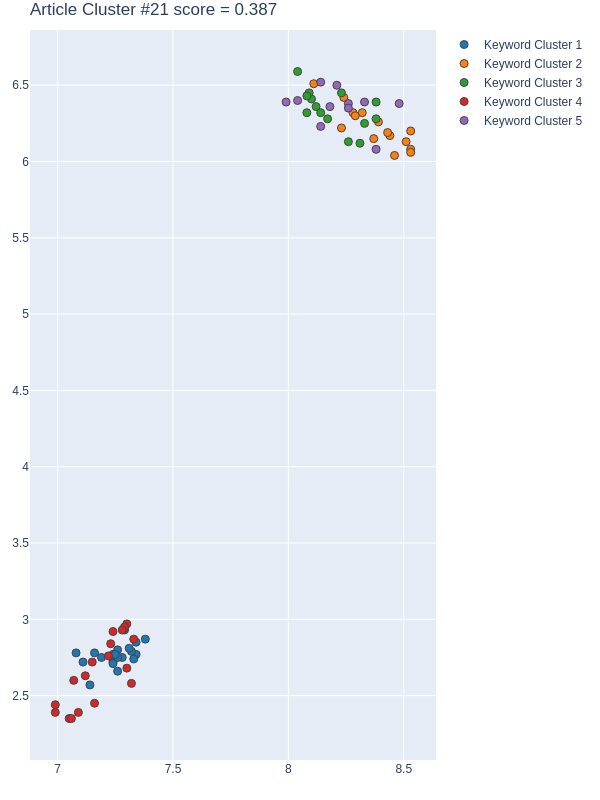

Data behind this chart, as committed beside it:
Group, score, NumPhrases, Key-phrases, NumDocs, DocIds, dimension, min_samples, min_cluster_size, x, y
1, 0.9326, 20, ['analytical hierarchical process', 'BRT…, 17, [10, 62, 102, 178, 201, 228, 338, 371, 3…, 35, 15, 20, [7.3400001526, 7.2800002098, 7.380000114…, [2.7699999808999998, 2.75, 2.8699998856,…
2, 0.7459, 15, ['CFD simulation result', 'conventional …, 12, [10, 62, 102, 178, 201, 371, 431, 454, 4…, 36, 4, 14, [8.460000038146973, 8.109999656677246, 8…, [6.039999961853027, 6.510000228881836, 6…
3, 0.4156, 14, ['agricultural afforestation area', 'blo…, 12, [10, 178, 201, 338, 371, 379, 421, 431, …, 36, 4, 14, [8.119999885559082, 8.100000381469727, 8…, [6.360000133514404, 6.409999847412109, 6…
4, 0.07061, 19, ['BEF', 'carbon sequestration potential'…, 15, [10, 62, 102, 178, 201, 228, 338, 371, 3…, 35, 15, 20, [7.3000001907, 7.2199997902, 7.239999771…, [2.9700000286, 2.7599999905, 2.920000076…
5, -0.2306, 11, ['current building standard', 'floor are…, 10, [62, 201, 228, 338, 371, 379, 421, 431, …, 36, 4, 14, [8.140000343322754, 8.260000228881836, 8…, [6.230000019073486, 6.380000114440918, 6…
